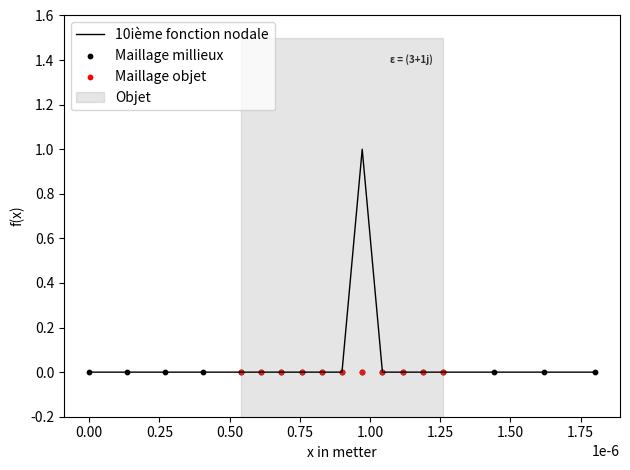

The script that saved this image:
####libraries####

import numpy as np
import matplotlib.pyplot as plt
import math

### DebugGing tool ###

# import sys

# if not sys.warnoptions:  #Raise warnings as error
#     import warnings
#     warnings.simplefilter("error")

####initialisation variables####
    
lambda0=700*10**(-9)
theta=0
a=1
L=1.8*10**(-6)

n=5 #noeuds par longueur d'onde (100 pour avoir pas de soucis)

epsm=1 #coef mu et epsilon
epsd=3+1j
mud=1
nm=1
nd=np.sqrt(epsd)
lambdad=lambda0/nd


k0=2*np.pi/lambda0
k=(k0*np.cos(theta),k0*np.sin(theta))
kd=k0*nd


#Initialisation de la géométrie de l'objet et du maillage

m1=0.3*L
m2=0.7*L

maillage = np.concatenate((np.linspace(0, m1, math.ceil(m1/(lambda0/n)),endpoint=False), np.linspace(m1, m2, math.ceil((m2-m1)/(lambdad/n)),endpoint=False), np.linspace(m2, L, math.ceil((L-m2)/(lambda0/n)),endpoint=True)))


ab=np.where(maillage==m1)[0][0] #indice (python) des interfaces
bc=np.where(maillage==m2)[0][0]
N=np.size(maillage)-1
grid = np.zeros(N+1)
grid[ab:bc+1]=1



#Calcul du champ initial

def fi(X):
    return a*np.exp(k0*X*1j)

def fiPrime(X):
    return a*k0*np.exp(X*k0*1j)*1j

def fiseconde(X):
    return -a*k0**2*np.exp(X*k0*1j)



def epsilon(X):
    
    return np.where((X>=m1) & (X<=m2),epsd,epsm)

def mu(X):
    
    return np.where((X>=m1) & (X<=m2),mud,1)


def Epsilon(X):
    
    if X >= m1 and X <= m2:
        return epsd
    else:
        return epsm

def Mu(X):
    
    if X>= m1 and X <= m2:
        return mud
    else:
        return 1



#Fonction de base nodale

def Node(X,i):  #fonction continue
    try:
        if i == 0: raise IndexError
        X=np.where((X>=maillage[i-1]) & (X<=maillage[i+1]),X,0)
        X= np.where((X>=maillage[i-1]) & (X<= maillage[i]),(X-maillage[i-1])/(maillage[i]-maillage[i-1]),X)
        return np.where((X>maillage[i]) & (X<=maillage[i+1]),(maillage[i+1]-X)/(maillage[i+1]-maillage[i]),X)
    except:
        try:
            return np.where(X<=maillage[i+1],(maillage[i+1]-X)/(maillage[i+1]-maillage[i]),0)
        except:
            return np.where(X>=maillage[i-1] ,(X-maillage[i-1])/(maillage[i]-maillage[i-1]),0)
            
        
def NodePrime(X,i):  #fonction continue
     
    try: 
        if i == 0: raise IndexError
        X=np.where((X>=maillage[i-1]) & (X<=maillage[i+1]),X,0)
        X= np.where((X>maillage[i-1]) & (X< maillage[i]),1/(maillage[i]-maillage[i-1]),X)
        return np.where((X>maillage[i]) & (X<=maillage[i+1]),-1/(maillage[i+1]-maillage[i]),X)
    
    except:
        print('cc')
        try:
            return np.where(X<=maillage[i+1],-1/(maillage[i+1]-maillage[i]),0)
        
        except:
            print('cc')
            return np.where(X>maillage[i-1],1/(maillage[i]-maillage[i-1]),0)



#Calcule de la fonction S

def S(x):
    return (1-1/Mu(x))*fiseconde(x)+k0**2*(epsm-Epsilon(x))*fi(x)





A=np.where(grid==1)[0][0]
B=np.where(grid==1)[0][-1]

plt.plot(maillage,Node(maillage,10),linewidth=1,color='black',label='10ième fonction nodale')
plt.scatter(maillage,[0]*np.size(maillage),color='black',s=10,label='Maillage millieux')
plt.scatter(maillage[A:B+1],[0]*np.size(np.where(grid==1)),color='red',s=10,label='Maillage objet')
plt.ylim(-0.2,1.6)
c=1.5
square_x = [m1, m1, m2, m2]
square_y = [-c, c, c, -c] 
plt.fill(square_x, square_y, color="grey", alpha=0.2,label="Objet")
plt.text(m2-(m2-m1) / 20, 0.95*c , f'ε = {epsd}', horizontalalignment='right', verticalalignment='top', fontsize=7, color='black',weight='bold',alpha=0.8)    
plt.xlabel('x in metter')
plt.ylabel('f(x)')
plt.legend(loc='upper left')
plt.tight_layout()
plt.show()